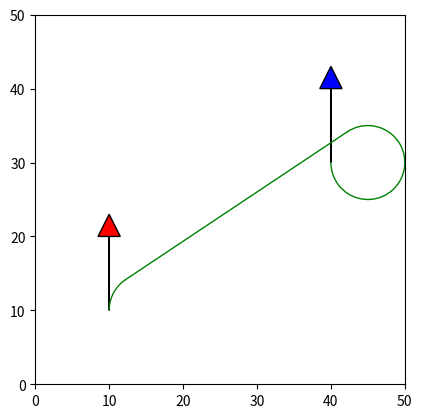

Python code for this plot:

"""
Implementation of Dubins Paths for nonholonomic robots. 

References:
    1) https://gieseanw.files.wordpress.com/2012/10/dubins.pdf (Amazing doc!)

@author: kartikmadhira
"""

import matplotlib.patches as mpatches
import matplotlib.pyplot as plt
import math

def tan_coor(center_first,center_second,radius1,radius2):
    x1,y1=center_first
    x2,y2=center_second
    
    x11=x2-x1
    y11=y2-y1
    
    D=(x1-x2)**2+(y1-y2)**2
    #calculating the angle(c) between line passing through centres and tangent point
    cos_theta=(radius1-radius1)/D
    sin_theta=math.sqrt(D-(radius1-radius2)**2)/D
    
    #left unit vector calculation 
    left_ux=-x11*cos_theta-y11*sin_theta
    left_uy=-y11*cos_theta+x11*sin_theta
    
    #right unit vector calculation 
    right_ux=-x11*cos_theta+y11*sin_theta
    right_uy=-y11*cos_theta-x11*sin_theta
    
    left_x_1=x1+left_ux*radius1
    left_y_1=y1+left_uy*radius1
    
    left_x_2=x2+left_ux*radius2
    left_y_2=y2+left_uy*radius2
    
    right_x_1=x1+right_ux*radius1
    right_y_1=y1+right_uy*radius1
    
    right_x_2=x2+right_ux*radius2
    right_y_2=y2+right_uy*radius2
    
    return ([left_x_1,left_y_1,right_x_1,right_y_1],[left_x_2,left_y_2,right_x_2,right_y_2])


def lr_generate(vector,min_radius):
    x,y,theta=vector
    left_angle=theta-math.pi/2
    right_angle=-math.pi/2-theta
    
    left_circle_x=x+min_radius*math.cos(left_angle)
    left_circle_y=y+min_radius*math.sin(left_angle)
    right_circle_x=x+min_radius*math.cos(right_angle)
    right_circle_y=y-min_radius*math.sin(right_angle)
    
    return left_circle_x,left_circle_y,right_circle_x,right_circle_y

def cal_angle(start,tangent,center,turn,min_radius):
    
    vector1_x=start[0]-center[0]
    vector1_y=start[1]-center[1]
    vector2_x=tangent[0]-center[0]
    vector2_y=tangent[1]-center[1]
 
    
    theta=math.atan2(vector2_y,vector2_x)-math.atan2(vector1_y,vector1_x)
    if(theta<0 and turn=='l' ):
        theta=theta+2*math.pi
    elif(theta>0 and turn=='r'):
        theta=theta-2*math.pi
    return abs(theta),math.atan2(vector1_y,vector1_x),math.atan2(vector2_y,vector2_x)



def RSL(start,goal,min_radius):
    
    #generate only the left of goal and right of start circle
    s_right_x,s_right_y,left_x,left_y=lr_generate(start,min_radius)
    right_x,right_y,g_left_x,g_left_y=lr_generate(goal,min_radius)
    
    start_tan,goal_tan=tan_coor((s_right_x,s_right_y),(g_left_x,g_left_y),min_radius,min_radius)
    #generate the tangent points
    ang_1,s_ang_1,e_ang_1=cal_angle((start[0],start[1]),(start_tan[0],start_tan[1]),(s_right_x,s_right_y),'r',min_radius)
    ang_2,s_ang_2,e_ang_2=cal_angle((goal[0],goal[1]),(goal_tan[2],goal_tan[3]),(g_left_x,g_left_y),'l',min_radius)
    
    cost=((abs(s_ang_1-e_ang_1)/360)+(abs(s_ang_2-e_ang_2)/360))*2*math.pi*min_radius+(start_tan[0]-goal_tan[2])**2+(start_tan[1]-goal_tan[3]**2)
    
    return (cost,(s_right_x,s_right_y,g_left_x,g_left_y),(s_ang_1,e_ang_1,start_tan[0],start_tan[1]),(s_ang_2,e_ang_2,goal_tan[2],goal_tan[3]),'RSL')
  
def LSL(start,goal,min_radius):
    
    #generate only the left of goal and right of start circle
    s_right_x,s_right_y,left_x,left_y=lr_generate(start,min_radius)
    right_x,right_y,g_left_x,g_left_y=lr_generate(goal,min_radius)
    
    start_tan,goal_tan=tan_coor((left_x,left_y),(g_left_x,g_left_y),min_radius,min_radius)
    #generate the tangent points
    ang_1,s_ang_1,e_ang_1=cal_angle((start[0],start[1]),(start_tan[2],start_tan[3]),(left_x,left_y),'l',min_radius)
    ang_2,s_ang_2,e_ang_2=cal_angle((goal[0],goal[1]),(goal_tan[2],goal_tan[3]),(g_left_x,g_left_y),'l',min_radius)
    
    cost=((abs(s_ang_1-e_ang_1)/360)+(abs(s_ang_2-e_ang_2)/360))*2*math.pi*min_radius+(start_tan[2]-goal_tan[2])**2+(start_tan[3]-goal_tan[3]**2)
    
    return (cost,(left_x,left_y,g_left_x,g_left_y),(e_ang_1,s_ang_1,start_tan[2],start_tan[3]),(s_ang_2,e_ang_2,goal_tan[2],goal_tan[3]),'LSL')    

def RSR(start,goal,min_radius):
    
    #generate only the left of goal and right of start circle
    s_right_x,s_right_y,left_x,left_y=lr_generate(start,min_radius)
    right_x,right_y,g_left_x,g_left_y=lr_generate(goal,min_radius)
    
    start_tan,goal_tan=tan_coor((s_right_x,s_right_y),(right_x,right_y),min_radius,min_radius)
    #generate the tangent points
    ang_1,s_ang_1,e_ang_1=cal_angle((start[0],start[1]),(start_tan[0],start_tan[1]),(s_right_x,s_right_y),'r',min_radius)
    ang_2,s_ang_2,e_ang_2=cal_angle((goal[0],goal[1]),(goal_tan[0],goal_tan[1]),(right_x,right_y),'r',min_radius)
    
    cost=((abs(s_ang_1-e_ang_1)/360)+(abs(s_ang_2-e_ang_2)/360))*2*math.pi*min_radius+(start_tan[0]-goal_tan[0])**2+(start_tan[1]-goal_tan[1]**2)
    
    return (cost,(s_right_x,s_right_y,right_x,right_y),(s_ang_1,e_ang_1,start_tan[0],start_tan[1]),(e_ang_2,s_ang_2,goal_tan[0],goal_tan[1]),'RSR')

def LSR(start,goal,min_radius):
    
    #generate only the left of goal and right of start circle
    s_right_x,s_right_y,left_x,left_y=lr_generate(start,min_radius)
    right_x,right_y,g_left_x,g_left_y=lr_generate(goal,min_radius)
    
    start_tan,goal_tan=tan_coor((left_x,left_y),(right_x,right_y),min_radius,min_radius)
    #generate the tangent points
    ang_1,s_ang_1,e_ang_1=cal_angle((start[0],start[1]),(start_tan[2],start_tan[3]),(left_x,left_y),'l',min_radius)
    ang_2,s_ang_2,e_ang_2=cal_angle((goal[0],goal[1]),(goal_tan[0],goal_tan[1]),(right_x,right_y),'r',min_radius)
    
    cost=((abs(s_ang_1-e_ang_1)/360)+(abs(s_ang_2-e_ang_2)/360))*2*math.pi*min_radius+(start_tan[2]-goal_tan[2])**2+(start_tan[3]-goal_tan[3]**2)
    
    return (cost,(left_x,left_y,right_x,right_y),(e_ang_1,s_ang_1,start_tan[2],start_tan[3]),(e_ang_2,s_ang_2,goal_tan[0],goal_tan[1]),'LSR')


def main():
    min_radius=5
    fig=plt.figure(1)
    ax=fig.add_subplot(1,1,1)
    ax.axis('scaled')
    ax.axis([0,50,0,50])
    
    paths=[LSL,RSR,RSL,LSR]
    #intitial point
    start=(10,10,math.pi/2)
    goal=(40,30,math.pi/2)
    
    #start arrow
    ax.arrow(start[0],start[1],10*math.cos(start[2]),10*math.sin(start[2]),head_length=3,head_width=3,fc='r', ec='k')
    #goal arrow
    ax.arrow(goal[0],goal[1],10*math.cos(goal[2]),10*math.sin(goal[2]),head_length=3,head_width=3,fc='b', ec='k')
    cost_final=math.inf
    for path in paths:
        ret_val=path(start,goal,min_radius)
        if(ret_val[0]<cost_final):
            final_path=ret_val
            cost_final=ret_val[0]
        
    h=final_path
    #h=RSL(start,goal,min_radius)
    print(final_path[4])
    arc1=mpatches.Arc([h[1][0], h[1][1]], min_radius*2, min_radius*2, angle=0, theta1=h[2][1]*180/math.pi, theta2=h[2][0]*180/math.pi,color="green")
    ax.add_patch(arc1)
    arc2=mpatches.Arc([h[1][2], h[1][3]], min_radius*2, min_radius*2, angle=0, theta1=h[3][1]*180/math.pi, theta2=h[3][0]*180/math.pi,color="green")
    plt.plot([h[2][2],h[3][2]],[h[2][3],h[3][3]],'g-',linewidth=1)
    ax.add_patch(arc2)


if __name__ == '__main__':
    main()

